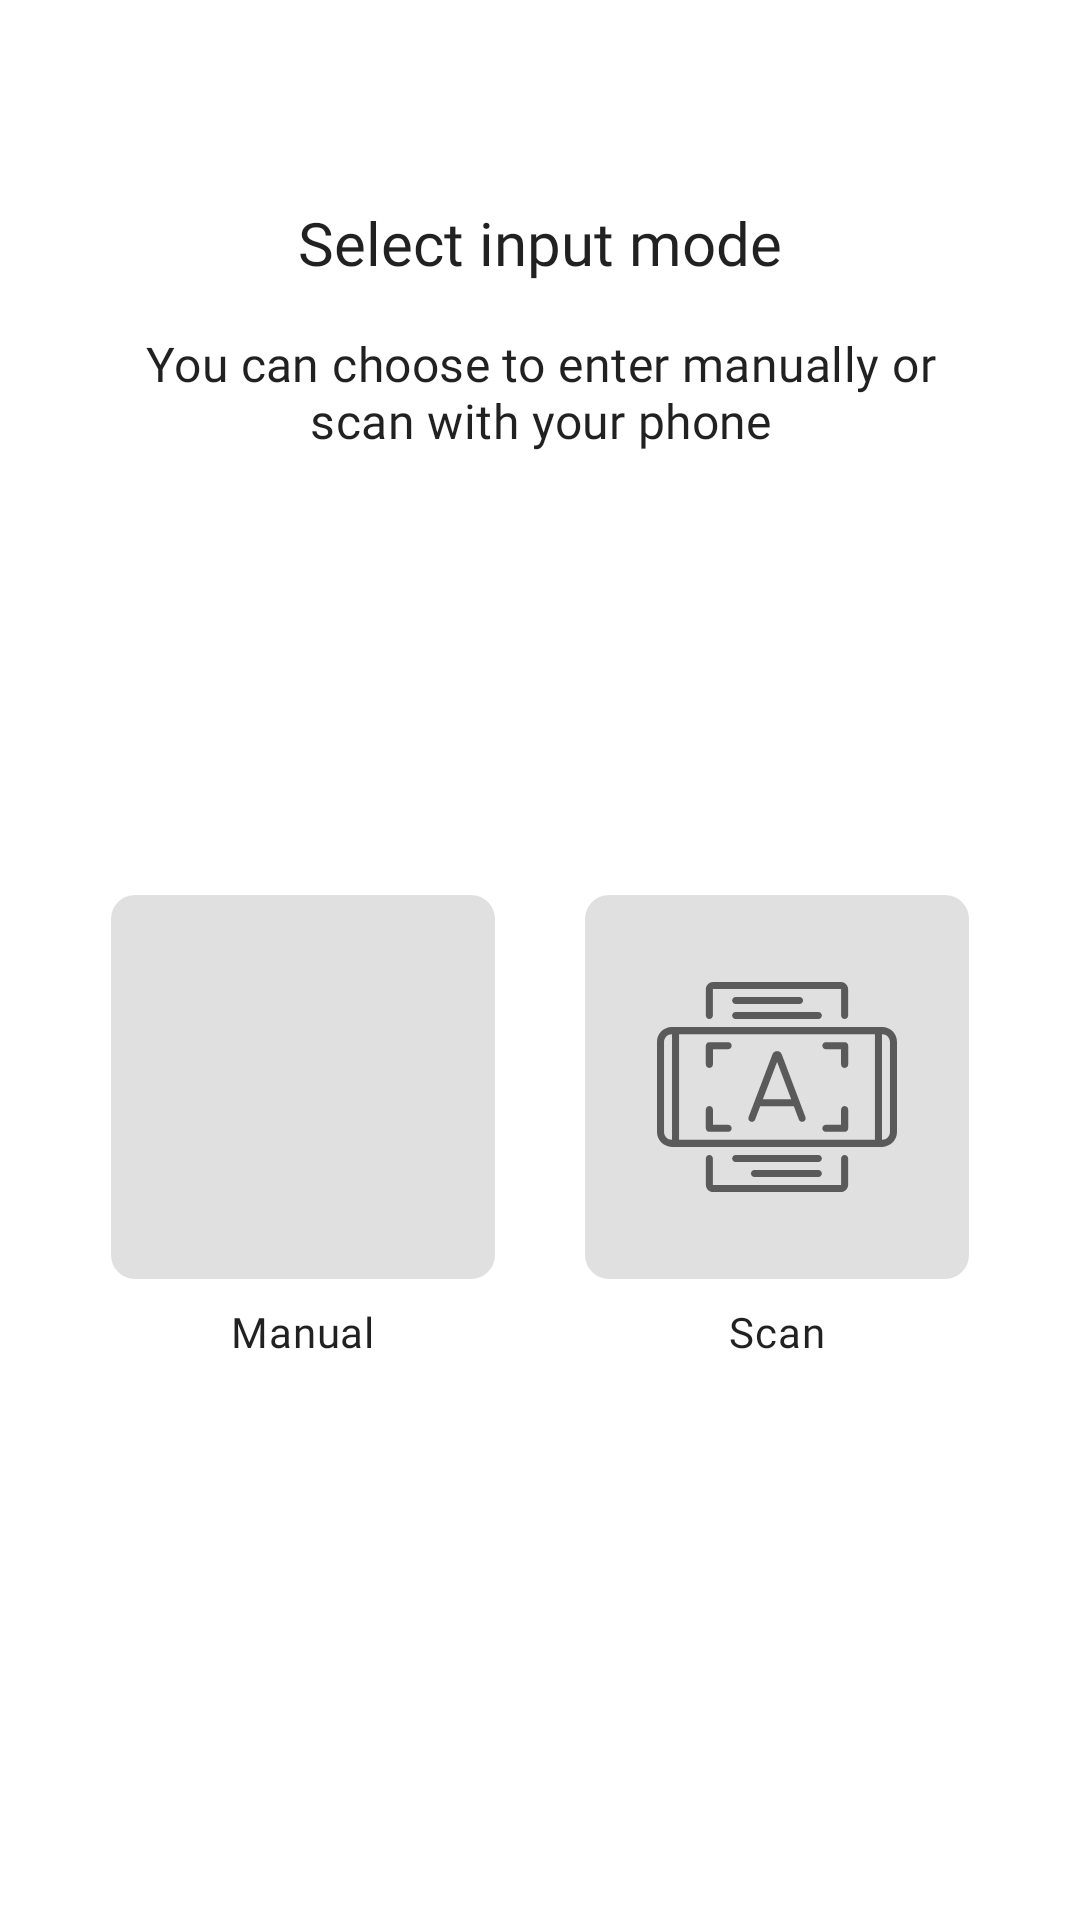

Reconstruct the res/layout file that produces this screen, plus the resources it refers to.
<!-- AndroidManifest.xml: application theme Theme.CardInfoFinder -->
<!-- res/layout/fragment_card_input_mode.xml -->
<?xml version="1.0" encoding="utf-8"?>
<ScrollView xmlns:android="http://schemas.android.com/apk/res/android"
    xmlns:app="http://schemas.android.com/apk/res-auto"
    android:layout_width="match_parent"
    android:layout_height="match_parent"
    android:fillViewport="true">

    <androidx.constraintlayout.widget.ConstraintLayout
        android:layout_width="match_parent"
        android:layout_height="wrap_content">


        <TextView
            android:id="@+id/title_text_view"
            android:layout_width="0dp"
            android:layout_height="wrap_content"
            android:layout_marginTop="48dp"
            android:gravity="center"
            android:text="@string/input_mode_title"
            android:textAppearance="@style/TextAppearance.App.H2"
            app:layout_constraintEnd_toEndOf="@id/guidelineEnd"
            app:layout_constraintStart_toStartOf="@id/guidelineStart"
            app:layout_constraintTop_toTopOf="@id/guidelineTop" />

        <TextView
            android:id="@+id/subtitle_text_view"
            android:layout_width="0dp"
            android:layout_height="wrap_content"
            android:layout_marginTop="16dp"
            android:gravity="center"
            android:text="@string/input_mode_subtitle"
            android:textAppearance="@style/TextAppearance.App.ListPrimary"
            app:layout_constraintEnd_toEndOf="@id/guidelineEnd"
            app:layout_constraintStart_toStartOf="@id/guidelineStart"
            app:layout_constraintTop_toBottomOf="@id/title_text_view"
            app:layout_constraintWidth_max="300dp" />


        <ImageView
            android:id="@+id/manual_mode"
            android:layout_width="128dp"
            android:layout_height="128dp"
            android:layout_marginTop="64dp"
            android:background="@drawable/background_input_mode"
            android:contentDescription="@string/input_mode_manual_cd"
            android:padding="24dp"
            android:src="@drawable/ic_keyboard"
            app:layout_constraintBottom_toBottomOf="@id/guidelineBottom"
            app:layout_constraintEnd_toStartOf="@+id/ocr_mode"
            app:layout_constraintHorizontal_chainStyle="spread"
            app:layout_constraintStart_toStartOf="@id/guidelineStart"
            app:layout_constraintTop_toBottomOf="@+id/subtitle_text_view"
            app:layout_constraintVertical_bias="0.3" />

        <TextView
            android:layout_width="wrap_content"
            android:layout_height="wrap_content"
            android:layout_marginTop="8dp"
            android:text="@string/input_mode_manual"
            android:textAppearance="@style/TextAppearance.App.Body"
            app:layout_constraintEnd_toEndOf="@+id/manual_mode"
            app:layout_constraintStart_toStartOf="@+id/manual_mode"
            app:layout_constraintTop_toBottomOf="@+id/manual_mode" />

        <ImageView
            android:id="@+id/ocr_mode"
            android:layout_width="128dp"
            android:layout_height="128dp"
            android:background="@drawable/background_input_mode"
            android:contentDescription="@string/input_mode_scan_cd"
            android:padding="24dp"
            android:src="@drawable/ic_ocr"
            app:layout_constraintBottom_toBottomOf="@id/manual_mode"
            app:layout_constraintEnd_toEndOf="@id/guidelineEnd"
            app:layout_constraintHorizontal_bias="0.5"
            app:layout_constraintStart_toEndOf="@+id/manual_mode"
            app:layout_constraintTop_toTopOf="@+id/manual_mode" />

        <TextView
            android:id="@+id/textView34"
            android:layout_width="wrap_content"
            android:layout_height="wrap_content"
            android:layout_marginTop="8dp"
            android:text="@string/input_mode_scan"
            android:textAppearance="@style/TextAppearance.App.Body"
            app:layout_constraintEnd_toEndOf="@+id/ocr_mode"
            app:layout_constraintStart_toStartOf="@+id/ocr_mode"
            app:layout_constraintTop_toBottomOf="@+id/ocr_mode" />


        <androidx.constraintlayout.widget.Guideline
            android:id="@+id/guidelineStart"
            android:layout_width="wrap_content"
            android:layout_height="wrap_content"
            android:orientation="vertical"
            app:layout_constraintGuide_percent="0.02" />


        <androidx.constraintlayout.widget.Guideline
            android:id="@+id/guidelineEnd"
            android:layout_width="wrap_content"
            android:layout_height="wrap_content"
            android:orientation="vertical"
            app:layout_constraintGuide_percent="0.98" />

        <androidx.constraintlayout.widget.Guideline
            android:id="@+id/guidelineTop"
            android:layout_width="wrap_content"
            android:layout_height="wrap_content"
            android:orientation="horizontal"
            app:layout_constraintGuide_percent="0.03" />


        <androidx.constraintlayout.widget.Guideline
            android:id="@+id/guidelineBottom"
            android:layout_width="wrap_content"
            android:layout_height="wrap_content"
            android:orientation="horizontal"
            app:layout_constraintGuide_percent="0.97" />


    </androidx.constraintlayout.widget.ConstraintLayout>
</ScrollView>
<!-- resources referenced by this layout -->
<resources>
  <!-- drawable background_input_mode (drawable) -->
  <?xml version="1.0" encoding="utf-8"?>
  <selector xmlns:android="http://schemas.android.com/apk/res/android">
      <item android:state_pressed="true">
          <shape android:shape="rectangle">
              <solid android:color="?colorAccent" />
              <corners android:radius="8dp" />
          </shape>
      </item>
  
      <item>
          <shape android:shape="rectangle">
              <corners android:radius="8dp" />
              <solid android:color="?colorControlHighlight" />
          </shape>
      </item>
  </selector>
  <!-- drawable ic_ocr: vector/xml drawable (drawable, 4023 chars, omitted) -->
  <string name="input_mode_manual">Manual</string>
  <string name="input_mode_manual_cd">Keyboard icon</string>
  <string name="input_mode_scan">Scan</string>
  <string name="input_mode_scan_cd">OCR icon</string>
  <string name="input_mode_subtitle">You can choose to enter manually or
          scan with your phone</string>
  <string name="input_mode_title">Select input mode</string>
  <style name="TextAppearance.App.Body" parent="TextAppearance.MaterialComponents.Body2">
          <item name="fontFamily">@font/lato</item>
          <item name="android:fontFamily">@font/lato</item>
      </style>
  <style name="TextAppearance.App.H2" parent="@style/TextAppearance.App.H1">
          <item name="android:textSize">@dimen/text_size_h2</item>
          <item name="fontFamily">@font/lato_bold</item>
          <item name="android:fontFamily">@font/lato_bold</item>
      </style>
  <style name="TextAppearance.App.ListPrimary" parent="TextAppearance.MaterialComponents.Subtitle1">
          <item name="fontFamily">@font/lato</item>
          <item name="android:fontFamily">@font/lato</item>
      </style>
  <style name="Theme.CardInfoFinder" parent="Theme.MaterialComponents.DayNight.NoActionBar">
          
          <item name="colorPrimary">@color/purple_500</item>
          <item name="colorPrimaryVariant">@color/purple_700</item>
          <item name="colorOnPrimary">@color/white</item>
          
          <item name="colorSecondary">@color/teal_200</item>
          <item name="colorSecondaryVariant">@color/teal_700</item>
          <item name="colorOnSecondary">@color/black</item>
          
          <item name="android:statusBarColor" tools:targetApi="l">?attr/colorPrimaryVariant</item>
          
      </style>
  <style name="TextAppearance.App.H1" parent="@style/TextAppearance.MaterialComponents.Headline5">
          <item name="android:textSize">@dimen/text_size_h1</item>
          <item name="fontFamily">@font/lato_bold</item>
          <item name="android:fontFamily">@font/lato_bold</item>
      </style>
  <dimen name="text_size_h2">20sp</dimen>
  <dimen name="text_size_h1">22sp</dimen>
  <!-- not gathered from this repository: default colours our renderer supplied (Android Studio template values) -->
  <color name="purple_500">#FF6200EE</color>
  <color name="purple_700">#FF3700B3</color>
  <color name="teal_200">#FF03DAC5</color>
  <color name="teal_700">#FF018786</color>
  <color name="black">#FF000000</color>
  <color name="white">#FFFFFFFF</color>
</resources>
